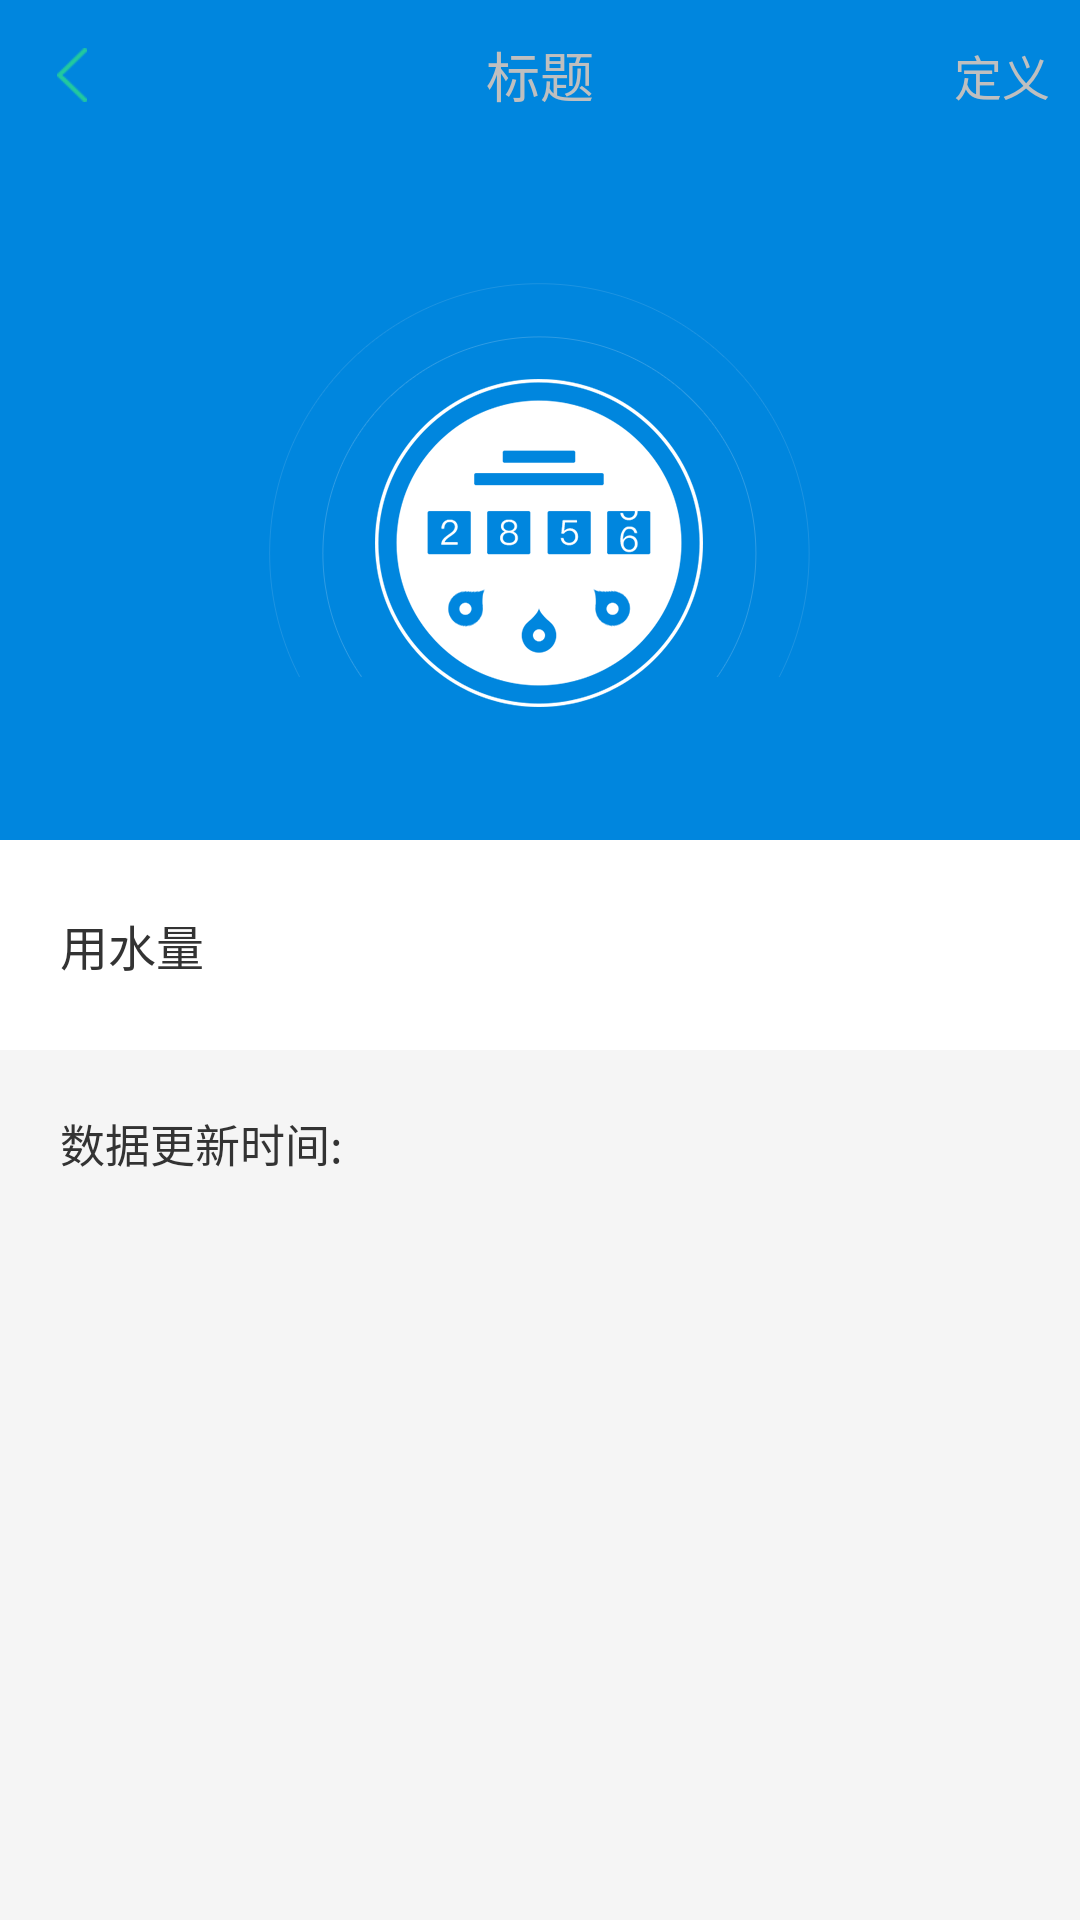

Write the Android layout XML for this screen, with the resource values it uses.
<!-- AndroidManifest.xml: application theme AppTheme -->
<!-- res/layout/activity_watermeter_control.xml -->
<?xml version="1.0" encoding="utf-8"?>
<LinearLayout xmlns:android="http://schemas.android.com/apk/res/android"
    android:layout_width="match_parent"
    android:layout_height="match_parent"
    xmlns:tools="http://schemas.android.com/tools"
    android:orientation="vertical"
    android:fitsSystemWindows="true"
    android:background="@color/color_blue">

    <include layout="@layout/activity_toolbar_control_title"/>

    <LinearLayout
        android:layout_width="match_parent"
        android:gravity="center"
        android:layout_height="230dp">
        <ImageView
            android:id="@+id/iv_back_show"
            android:layout_width="wrap_content"
            android:layout_height="wrap_content"
            android:scaleType="centerInside"
            android:src="@drawable/img_back_watermeter"
            />

    </LinearLayout>


    <RelativeLayout
        android:layout_width="match_parent"
        android:layout_height="70dp"
        android:orientation="horizontal"
        android:gravity="center_vertical"
        android:paddingLeft="20dp"
        android:paddingRight="20dp"
        android:background="@color/white">
        <TextView
            android:layout_alignParentLeft="true"
            android:textColor="@color/black"
            android:textSize="16sp"
            android:layout_width="wrap_content"
            android:layout_height="wrap_content"
            android:text="用水量"/>

        <TextView
            android:id="@+id/tv_water_user"
            android:layout_alignParentRight="true"
            android:layout_width="wrap_content"
            android:layout_height="wrap_content"
            android:textColor="@color/black"
            android:textSize="16sp"
            tools:text="0.00"/>
    </RelativeLayout>

    <LinearLayout
        android:layout_width="match_parent"
        android:layout_height="match_parent"
        android:orientation="horizontal"
        android:padding="20dp"
        android:background="@color/color_main_back">
        <TextView
            android:layout_width="wrap_content"
            android:layout_height="wrap_content"
            android:text="数据更新时间:"
            android:textColor="@color/black"
            android:textSize="15sp" />
        <TextView
            android:id="@+id/tv_show_time"
            android:layout_marginLeft="10dp"
            android:layout_width="match_parent"
            android:layout_height="wrap_content"
            tools:text="2019/04/12 15:25:00"
            android:textColor="@color/black"
            android:textSize="15sp" />
    </LinearLayout>

</LinearLayout>
<!-- res/layout/activity_toolbar_control_title.xml (included above) -->
<?xml version="1.0" encoding="utf-8"?>
<androidx.appcompat.widget.Toolbar xmlns:android="http://schemas.android.com/apk/res/android"
    xmlns:tools="http://schemas.android.com/tools"
    android:layout_width="match_parent"
    android:layout_height="50dp"
    android:background="@color/color_blue"
    android:layout_alignParentTop="true"
    android:orientation="vertical">

    <RelativeLayout
        android:layout_width="match_parent"
        android:layout_height="50dp"
        android:background="?android:attr/selectableItemBackground"
        android:gravity="center_vertical"
        android:orientation="horizontal">

        <ImageView
            android:id="@+id/btn_tb_back"
            android:layout_width="38dp"
            android:layout_height="38dp"
            android:padding="10dp"
            android:layout_marginLeft="5dp"
            android:layout_gravity="left|center_vertical"
            android:layout_centerVertical="true"
            android:background="@null"
            android:gravity="center_vertical"
            android:src="@drawable/image_return" />

        <TextView
            android:layout_alignParentLeft="true"
            android:id="@+id/tv_toolbar_title"
            android:layout_width="match_parent"
            android:layout_height="match_parent"
            android:layout_centerHorizontal="true"
            android:layout_centerVertical="true"
            android:layout_weight="1"
            android:gravity="center"
            android:textColor="@color/color_little_gray"
            android:textSize="18sp"
            tools:text="标题" />

        <TextView
            android:id="@+id/tv_right_text"
            android:layout_alignParentRight="true"
            android:layout_marginRight="10dp"
            android:layout_width="wrap_content"
            android:layout_height="40dp"
            android:gravity="center_vertical"
            tools:text="定义"
            android:layout_centerVertical="true"
            android:textColor="@color/color_little_gray"
            android:textSize="16sp" />

    </RelativeLayout>

</androidx.appcompat.widget.Toolbar>
<!-- resources referenced by this layout -->
<resources>
  <color name="black">#333333</color>
  <color name="color_blue">#0086de</color>
  <color name="color_little_gray">#BFBFBF</color>
  <color name="color_main_back">#F5F5F5</color>
  <color name="white">#FFFFFF</color>
  <!-- drawable image_return: png bitmap (drawable-xxhdpi, 1382 bytes) -->
  <!-- drawable img_back_watermeter: png bitmap (drawable-xxhdpi, 29699 bytes) -->
  <style name="AppTheme" parent="Theme.AppCompat.Light.DarkActionBar">
          
          <item name="colorPrimary">@color/colorPrimary</item>
          <item name="colorPrimaryDark">@color/colorPrimaryDark</item>
          <item name="colorAccent">@color/colorAccent</item>
      </style>
  <color name="colorPrimary">#3F51B5</color>
  <color name="colorPrimaryDark">#303F9F</color>
  <color name="colorAccent">#FF4081</color>
</resources>
